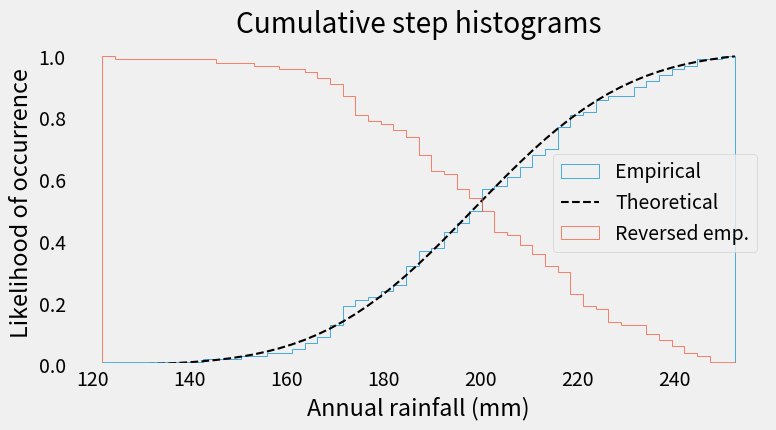

Here is the Python script that generated this plot:
# ! /usr/env/bin python3
# -*-encoding utf-8-*-

"""
--------------------------------------------------------------------------------
   Stacked barchart
--------------------------------------------------------------------------------

[redacted]
        -- credits to the Matplotlib team

Dates: - created 
       - last change 

Notes: --

"""

# %% load libraries
# -----------------

import numpy as np
import matplotlib.pyplot as plt


# %% style
# --------

plt.style.use('fivethirtyeight')


# %% fake data
# ------------

np.random.seed(19680801)

mu = 200
sigma = 25
n_bins = 50
x = np.random.normal(mu, sigma, size=100)


# %% figure
# ---------

# create
fig, ax = plt.subplots(figsize=(8, 4))

# plot the cumulative histogram
n, bins, patches = ax.hist(x, n_bins, density=True, histtype='step',
                           cumulative=True, label='Empirical')

# Add a line showing the expected distribution.
y = ((1 / (np.sqrt(2 * np.pi) * sigma)) *
     np.exp(-0.5 * (1 / sigma * (bins - mu))**2))
y = y.cumsum()
y /= y[-1]

ax.plot(bins, y, 'k--', linewidth=1.5, label='Theoretical')

# Overlay a reversed cumulative histogram.
ax.hist(x, bins=bins, density=True, histtype='step', cumulative=-1,
        label='Reversed emp.')

# tidy up the figure
ax.grid(False)
ax.legend(loc='best')
ax.set_title('Cumulative step histograms')
ax.set_xlabel('Annual rainfall (mm)')
ax.set_ylabel('Likelihood of occurrence')

# save plot
plt.savefig('cumulative_historam.pdf')

# show plot
plt.show()
